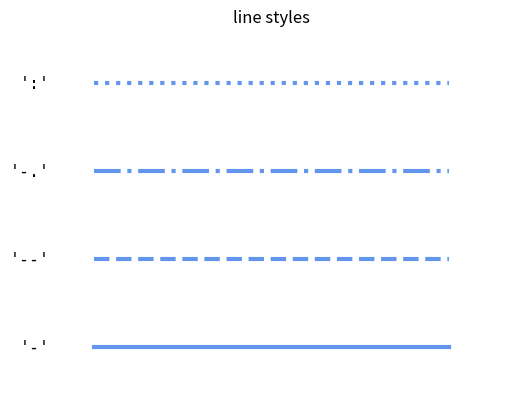

Write the Python code that produced this figure.
# [redacted]
# Ubuntu 14.0 | 32 bit 
# Python 2.7
# matplotlib-1.4.0 

#beberapa jenis garis/titik beraturan yang dapat diterapkan pada program
import numpy as np
import matplotlib.pyplot as plt
color = 'cornflowerblue'
points = np.ones(5)  
text_style = dict(horizontalalignment='right', verticalalignment='center',
                  fontsize=12, fontdict={'family': 'monospace'})


def format_axes(ax):
    ax.margins(0.2)
    ax.set_axis_off()


def nice_repr(text):
    return repr(text).lstrip('u')


#seluruh plot memiliki jenis garis
f, ax = plt.subplots()

linestyles = ['-', '--', '-.', ':']
for y, linestyle in enumerate(linestyles):
    ax.text(-0.5, y, nice_repr(linestyle), **text_style)
    ax.plot(y * points, linestyle=linestyle, color=color, linewidth=3)
    format_axes(ax)
    ax.set_title('line styles')

plt.show()
